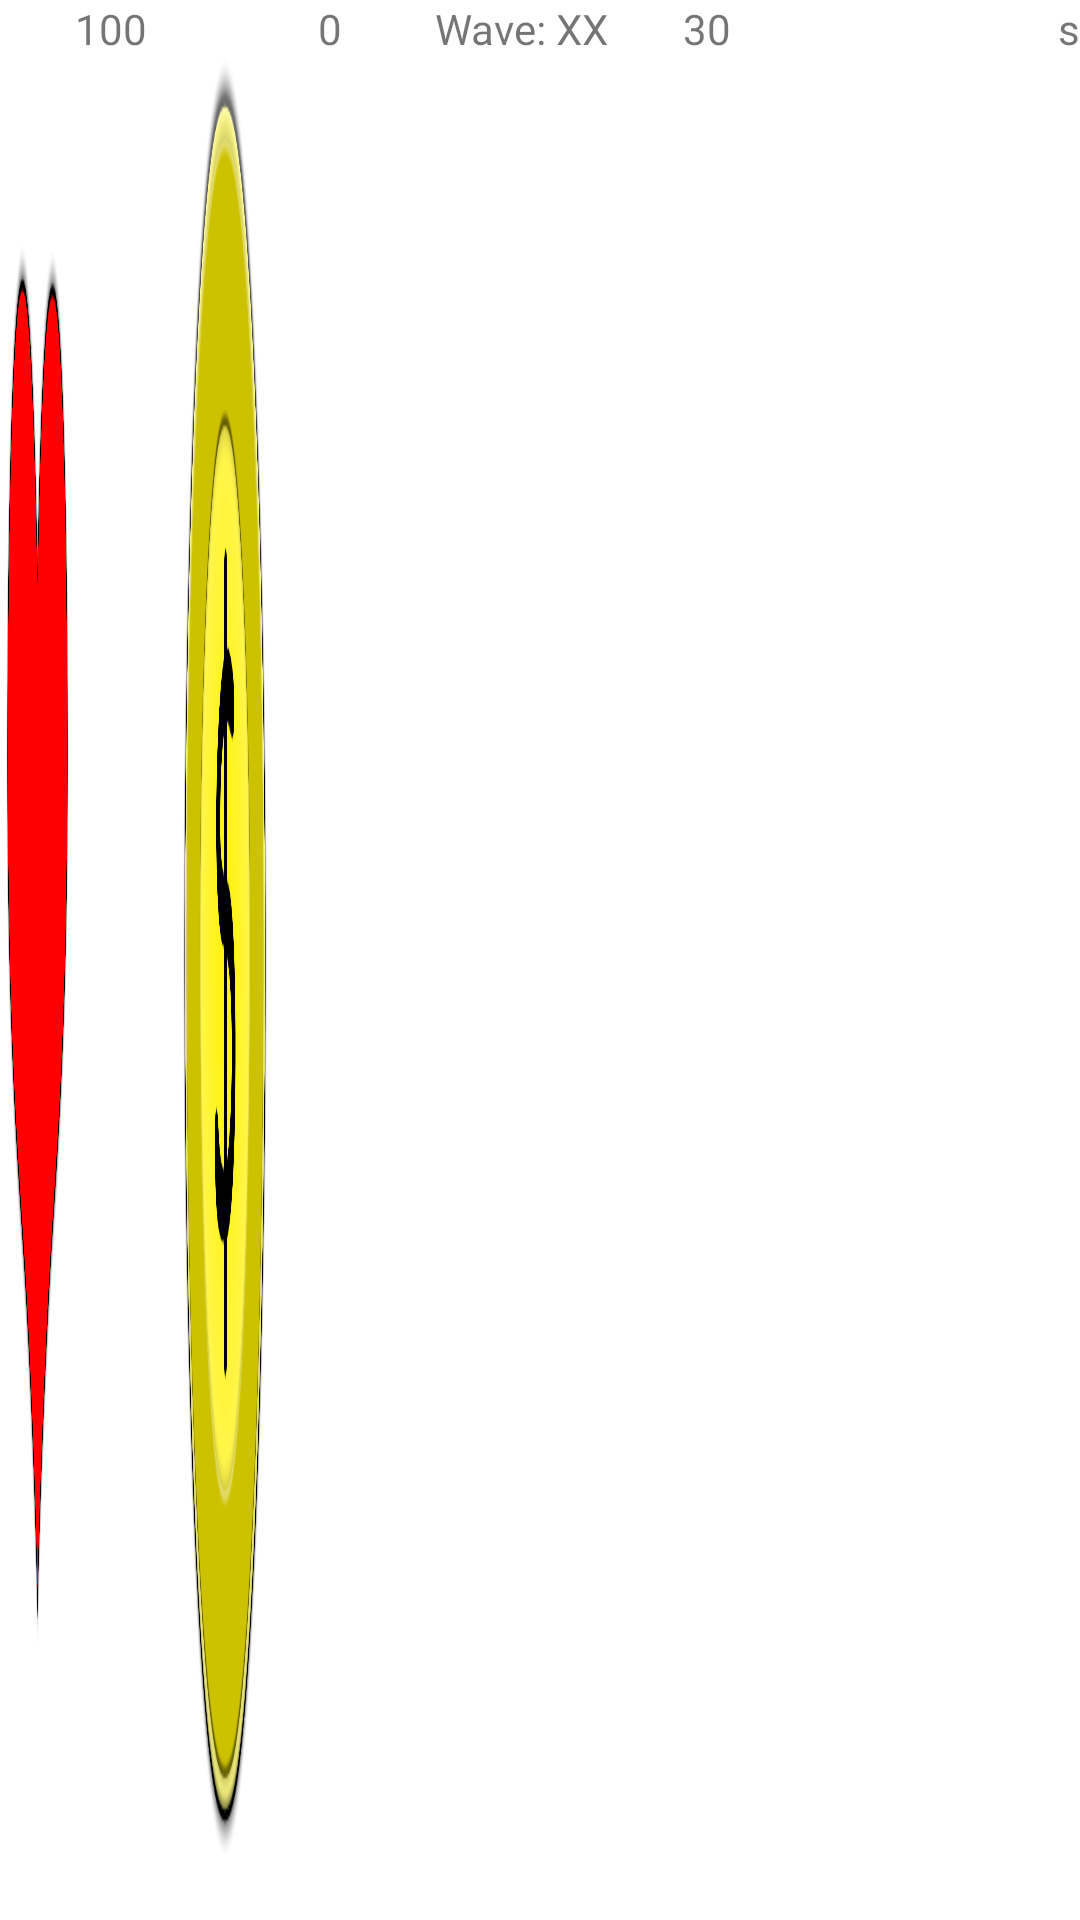

Android layout source for this screen:
<!-- AndroidManifest.xml: application theme AppTheme -->
<!-- res/layout/status_bar.xml -->
<?xml version="1.0" encoding="utf-8"?>
<GridLayout xmlns:android="http://schemas.android.com/apk/res/android"
    android:layout_width="250dp"
    android:layout_height="25dp"
    android:layout_gravity="right"
    android:background="#FFFFFF">

    <ImageView
        android:id="@+id/imageLifePoints"
        android:layout_width="25dp"
        android:layout_height="match_parent"
        android:layout_gravity="left"
        android:layout_column="0"
        android:background="@drawable/icon_lifepoints" />

    <TextView
        android:id="@+id/textLivePoints"
        android:layout_width="25dp"
        android:layout_height="match_parent"
        android:layout_marginRight="10dp"
        android:layout_column="1"
        android:text="100" />

    <ImageView
        android:id="@+id/imageCurrency"
        android:layout_width="30dp"
        android:layout_height="match_parent"
        android:layout_column="2"
        android:background="@drawable/icon_currency" />

    <TextView
        android:id="@+id/textMoney"
        android:layout_width="40dp"
        android:layout_height="match_parent"
        android:layout_marginRight="15dp"
        android:layout_column="3"
        android:text="0"
        android:textAlignment="center" />

    <TextView
        android:layout_width="wrap_content"
        android:layout_height="match_parent"
        android:layout_column="4"
        android:text="Wave: " />

    <TextView
        android:id="@+id/textCurrentWave"
        android:layout_width="wrap_content"
        android:layout_height="match_parent"
        android:layout_row="0"
        android:layout_column="5"
        android:layout_marginRight="10dp"
        android:text="XX" />

    <TextView
        android:id="@+id/textWaveRemaining"
        android:layout_width="wrap_content"
        android:layout_height="match_parent"
        android:layout_column="6"
        android:layout_marginLeft="15dp"
        android:text="30" />
    <TextView
        android:layout_width="wrap_content"
        android:layout_height="match_parent"
        android:layout_column="7"
        android:layout_gravity="right"
        android:text="s" />
</GridLayout>
<!-- resources referenced by this layout -->
<resources>
  <!-- drawable icon_currency: png bitmap (drawable, 79753 bytes) -->
  <!-- drawable icon_lifepoints: png bitmap (drawable, 20648 bytes) -->
  <style name="AppTheme" parent="Theme.AppCompat.Light.NoActionBar">
          
          <item name="colorPrimary">@color/colorPrimary</item>
          <item name="colorPrimaryDark">@color/colorPrimaryDark</item>
          <item name="colorAccent">@color/colorAccent</item>
      </style>
  <color name="colorPrimary">#008577</color>
  <color name="colorPrimaryDark">#00574B</color>
  <color name="colorAccent">#D81B60</color>
</resources>
